Photos from the image-classification dataset "dataset" in the GitHub repository uscool/sld-json. Its 7 classes are: breaker, bus, capacitor, generator, load, switch, transformer.

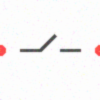
Label: switch

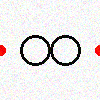
Label: transformer

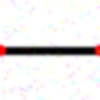
Label: bus

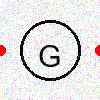
Label: generator

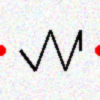
Label: load

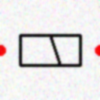
Label: breaker
